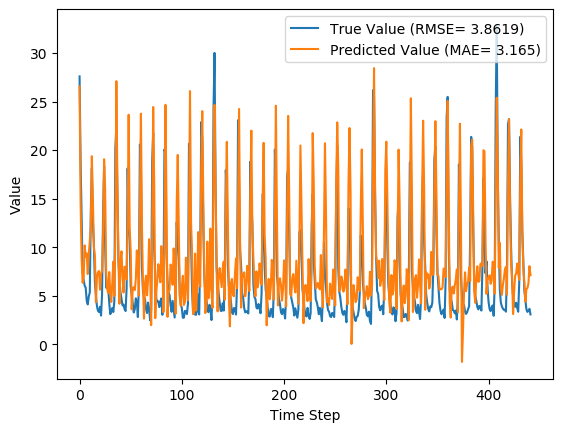

The file beside this chart, header and first rows:
y_true, y_pred, y_true_scaled, y_pred_scaled
27.59, 26.56, 0.8587, 0.8256
18.73, 14.62, 0.5747, 0.4431
12.85, 8.817, 0.3862, 0.257
7.48, 6.335, 0.2141, 0.1774
6.57, 6.957, 0.1849, 0.1973
6.04, 10.18, 0.1679, 0.3005
5.81, 9.022, 0.1606, 0.2635
4.46, 9.356, 0.1173, 0.2742
4.1, 7.233, 0.1058, 0.2062
4.91, 9.246, 0.1317, 0.2707
5.34, 10.66, 0.1455, 0.3162
13.68, 12.06, 0.4128, 0.3609
18.14, 19.37, 0.5558, 0.5952
12.64, 14.96, 0.3795, 0.454
10.28, 9.965, 0.3038, 0.2938
6.35, 9.129, 0.1779, 0.267
5.03, 4.313, 0.1356, 0.1126
3.92, 6.944, 0.1, 0.1969
3.44, 7.421, 0.08462, 0.2122
3.32, 7.541, 0.08077, 0.216
3.86, 5.618, 0.09808, 0.1544
2.95, 7.249, 0.06891, 0.2067
5.15, 7.569, 0.1394, 0.217
13.58, 11.37, 0.4096, 0.3387
18.33, 19.06, 0.5619, 0.5852
10.32, 16, 0.3051, 0.4872
5.83, 7.42, 0.1612, 0.2122
5.76, 5.709, 0.159, 0.1573
5.79, 5.279, 0.1599, 0.1436
4.28, 7.434, 0.1115, 0.2126
3.1, 5.458, 0.07372, 0.1493
3.32, 4.353, 0.08077, 0.1139
3.73, 6.317, 0.09391, 0.1768
3.32, 8.508, 0.08077, 0.2471
4.43, 4.972, 0.1163, 0.1337
20.24, 11.57, 0.6231, 0.3452
22.44, 27.1, 0.6936, 0.843
15.41, 16.23, 0.4683, 0.4947
8.69, 8.819, 0.2529, 0.257
6.6, 4.17, 0.1859, 0.108
5.37, 8.537, 0.1465, 0.248
4.68, 9.573, 0.1244, 0.2812
4.0, 6.937, 0.1026, 0.1967
4.08, 5.329, 0.1051, 0.1452
3.63, 7.987, 0.09071, 0.2303
3.42, 7.96, 0.08397, 0.2295
5.76, 6.672, 0.159, 0.1882
18.11, 12.53, 0.5548, 0.376
12.18, 23.64, 0.3647, 0.7321
10.72, 12.06, 0.3179, 0.3609
5.95, 9.537, 0.1651, 0.28
5.09, 3.595, 0.1375, 0.08959
4.13, 5.66, 0.1067, 0.1558
3.27, 5.888, 0.07917, 0.1631
3.62, 5.574, 0.09038, 0.153
4.73, 6.703, 0.126, 0.1892
4.38, 9.663, 0.1147, 0.2841
2.8, 7.886, 0.0641, 0.2271
5.98, 4.996, 0.166, 0.1345
20.58, 14.95, 0.634, 0.4536
... 382 more rows
